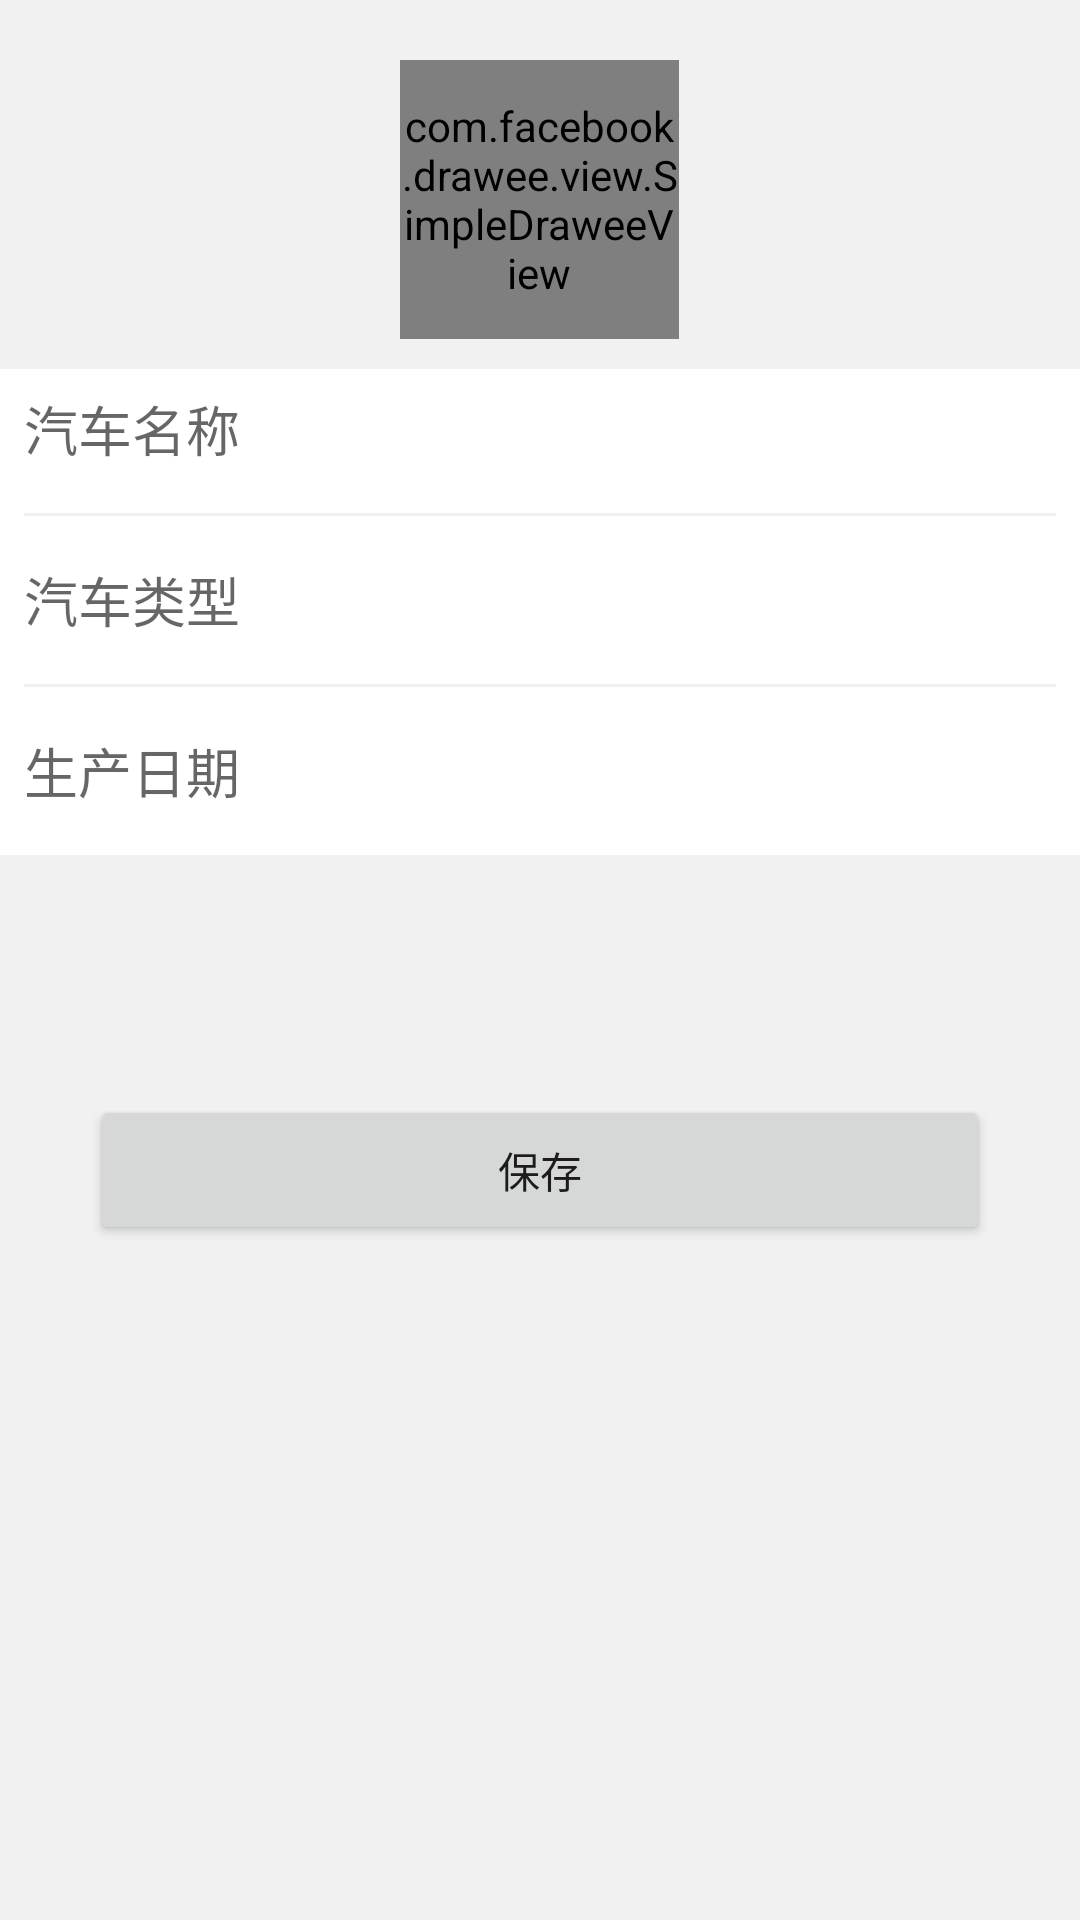

Reconstruct the res/layout file that produces this screen, plus the resources it refers to.
<!-- AndroidManifest.xml: application theme AppTheme -->
<!-- res/layout/activity_car_detail.xml -->
<?xml version="1.0" encoding="utf-8"?>
<RelativeLayout
    xmlns:fresco="http://schemas.android.com/apk/res-auto"
    xmlns:app="http://schemas.android.com/apk/res-auto"
    android:background="#f1f1f1"
    xmlns:android="http://schemas.android.com/apk/res/android" android:layout_width="match_parent"
    android:layout_height="match_parent">

    <com.facebook.drawee.view.SimpleDraweeView
        android:id="@+id/iv_head"
        android:layout_width="93dp"
        android:layout_height="93dp"
        android:layout_centerHorizontal="true"
        android:layout_marginTop="20dp"
        fresco:actualImageScaleType="centerCrop"
        fresco:placeholderImage="@drawable/car_pic"
        fresco:placeholderImageScaleType="centerCrop"
        fresco:roundAsCircle="true" />


    <LinearLayout
        android:layout_width="match_parent"
        android:layout_height="wrap_content"
        android:layout_below="@id/iv_head"
        android:background="#f1f1f1"
        android:orientation="vertical">

        <LinearLayout
            android:layout_width="match_parent"
            android:layout_height="wrap_content"
            android:layout_marginTop="10dp"
            android:background="@color/white"
            android:orientation="vertical">

            <EditText
                android:id="@+id/et_name"
                android:layout_width="match_parent"
                android:layout_height="40dp"
                android:layout_marginLeft="8dp"
                android:background="@null"
                android:textColor="@color/textColor"
                android:gravity="center_vertical"
                android:hint="汽车名称" />

            <View
                android:layout_width="match_parent"
                android:layout_height="1dp"
                android:layout_margin="8dp"
                android:background="#f1f1f1" />

            <EditText
                android:id="@+id/et_type"
                android:layout_width="match_parent"
                android:layout_height="40dp"
                android:layout_marginLeft="8dp"
                android:background="@null"
                android:textColor="@color/textColor"
                android:gravity="center_vertical"
                android:hint="汽车类型" />

            <View
                android:layout_width="match_parent"
                android:layout_height="1dp"
                android:layout_margin="8dp"
                android:background="#f1f1f1" />

            <TextView
                android:id="@+id/et_date"
                android:layout_width="match_parent"
                android:layout_height="40dp"
                android:textSize="18dp"
                android:layout_marginLeft="8dp"
                android:background="@null"
                android:textColor="@color/textColor"
                android:gravity="center_vertical"
                android:layout_marginBottom="8dp"
                android:hint="生产日期" />

        </LinearLayout>

        <Button
            android:id="@+id/btn_save"
            android:layout_width="300dp"
            android:layout_height="50dp"
            android:layout_gravity="center_horizontal"
            android:layout_marginTop="80dp"
            android:text="保存"
            />
        <Button
            android:id="@+id/btn_delete"
            android:layout_width="300dp"
            android:layout_height="50dp"
            android:visibility="gone"
            android:backgroundTint="@color/color_red_ff4a26"
            android:layout_gravity="center_horizontal"
            android:layout_marginTop="8dp"
            android:text="删除"
            />
    </LinearLayout>


</RelativeLayout>
<!-- resources referenced by this layout -->
<resources>
  <color name="color_red_ff4a26">#ff4a26</color>
  <color name="textColor">#333333</color>
  <color name="white">@android:color/white</color>
  <!-- drawable car_pic: png bitmap (drawable, 2853 bytes) -->
  <style name="AppTheme" parent="Theme.AppCompat.Light.DarkActionBar">
          
          <item name="colorPrimary">@color/colorPrimary</item>
          <item name="colorPrimaryDark">@color/colorPrimaryDark</item>
          <item name="colorAccent">@color/colorAccent</item>
      </style>
  <color name="colorPrimary">#008577</color>
  <color name="colorPrimaryDark">#00574B</color>
  <color name="colorAccent">#D81B60</color>
</resources>
